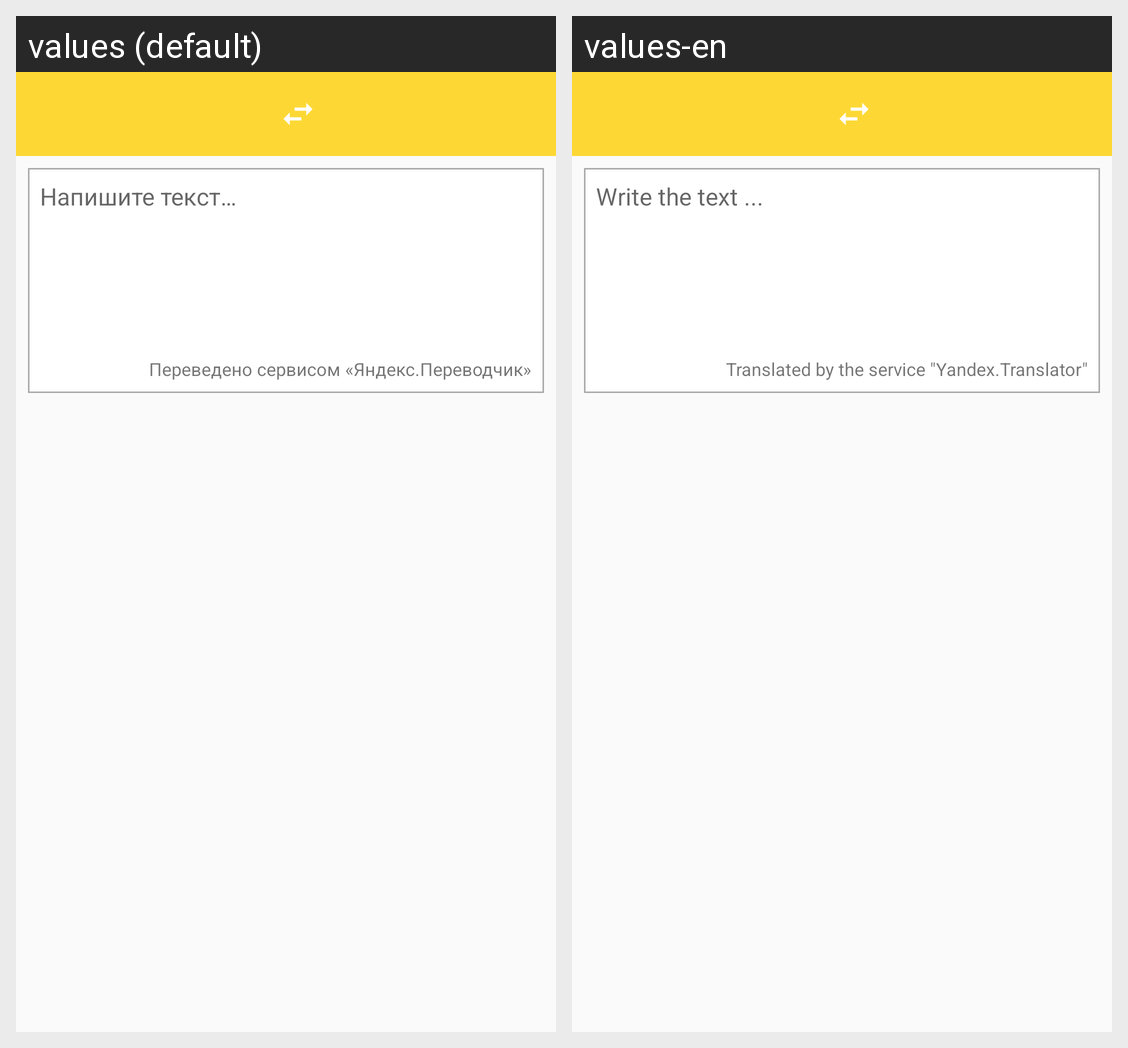

Translations of the strings shown on this Android screen, per locale in the grid:
Android screen res/layout/fragment_translate.xml rendered under 2 locales, left to right: values (default), values-en. Device: Nexus 5 (rendered at 1080×1920; each locale shown at half size, 540×960, under a caption strip naming it); theme AppTheme.
Strings drawn on this screen, with the default value and each locale's value (text and hints the layout hard-codes, and strings that could not be matched under every locale, appear in the picture but are not listed):

string.hint.input
  values: Напишите текст…
  values-en: Write the text ...

string.label.link
  values: Переведено сервисом «Яндекс.Переводчик»
  values-en: Translated by the service "Yandex.Translator"
